Run: headless pygame with SDL's dummy video driver; simulated clock (each Clock.tick advances the game by its frame time, no real sleeping); random seed 0; keys injected as events and as key.get_pressed() state; mouse plan: one left click at the window centre at the start of phase 2, then a move to the lower-right quarter at the start of phase 3.
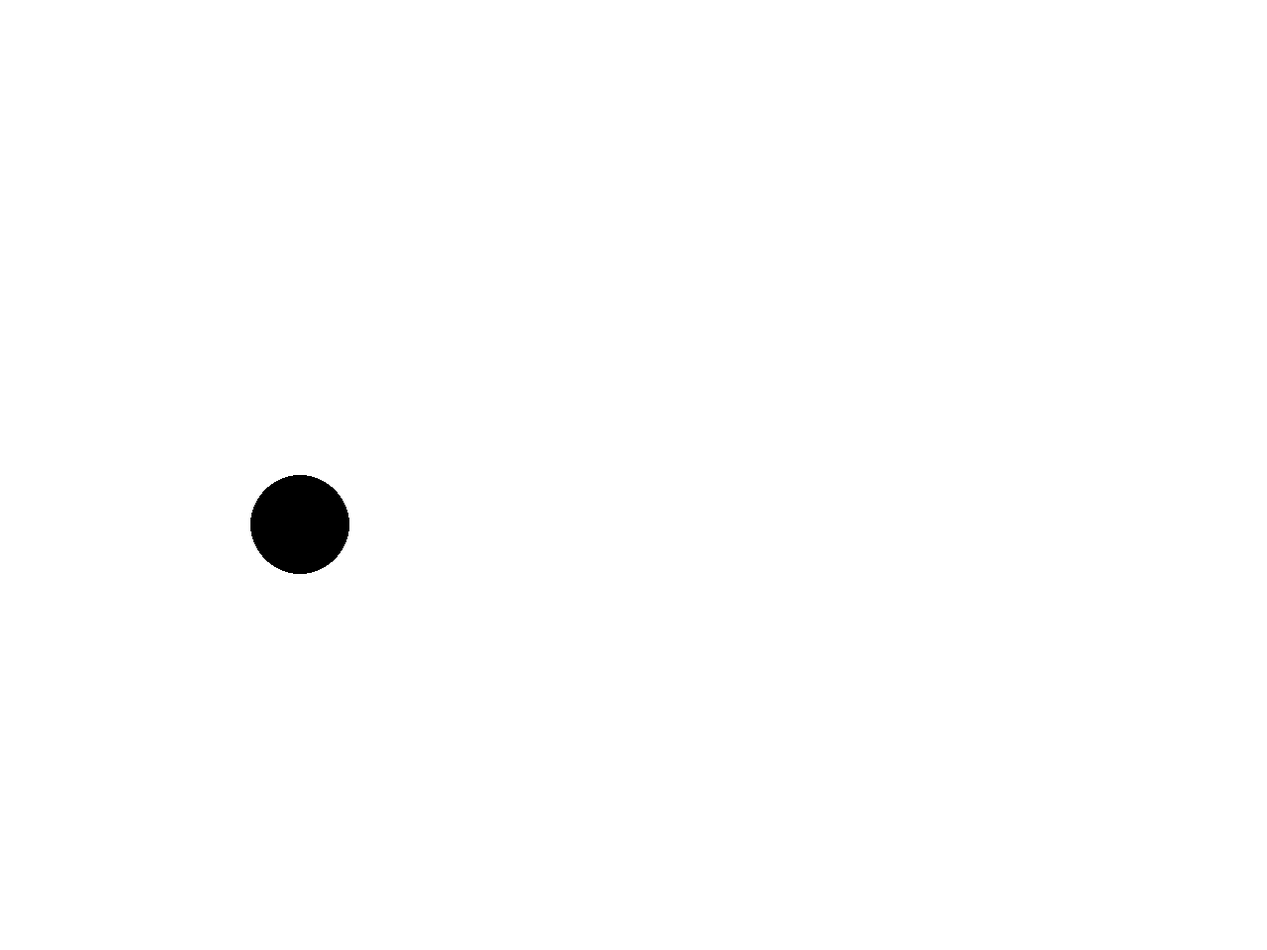
Frame 1 of 4 · flips 1–60 · no input
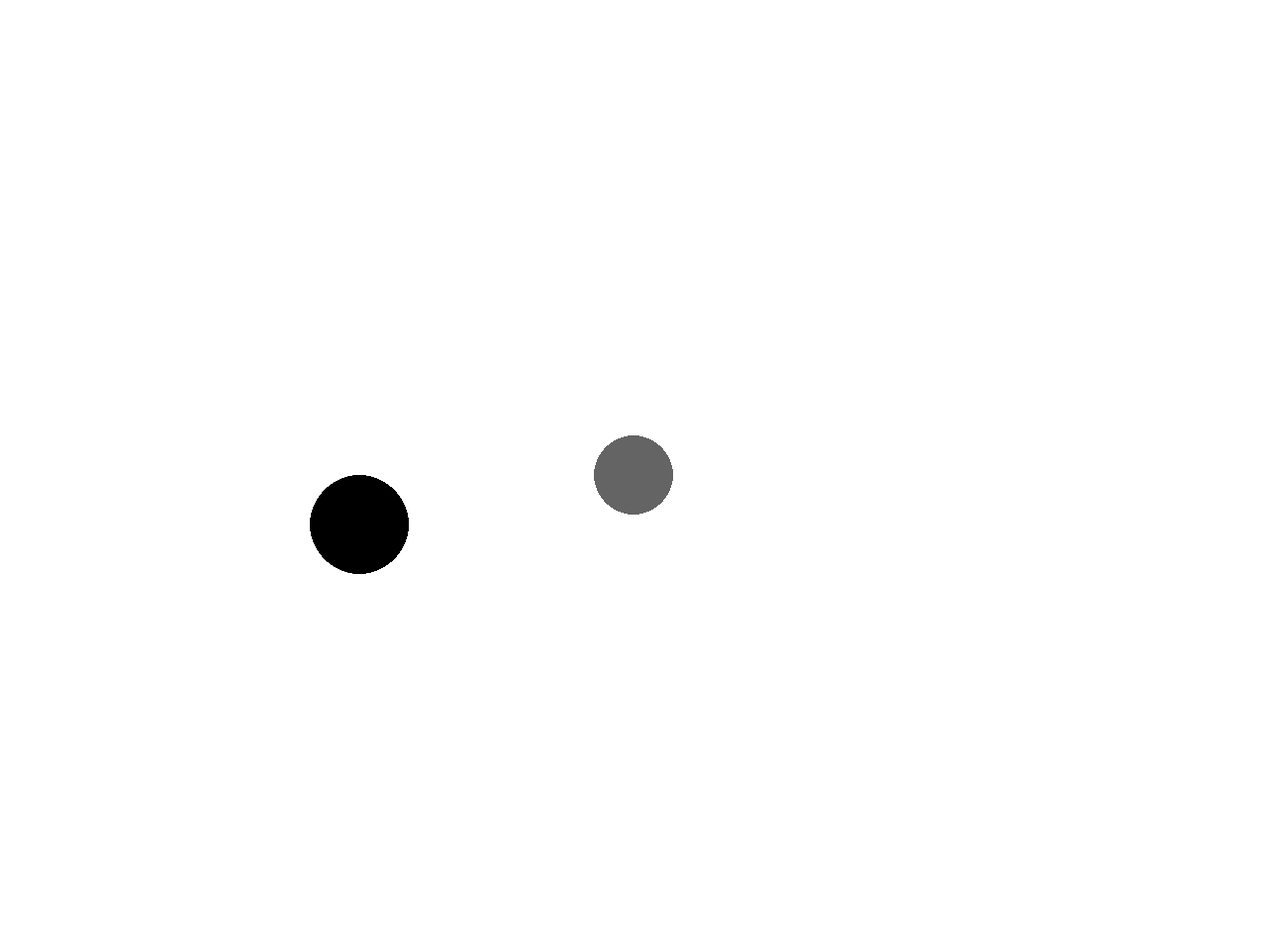
Frame 2 of 4 · flips 61–180 · clicked the window centre · tapped SPACE, RETURN · held RIGHT (→), D
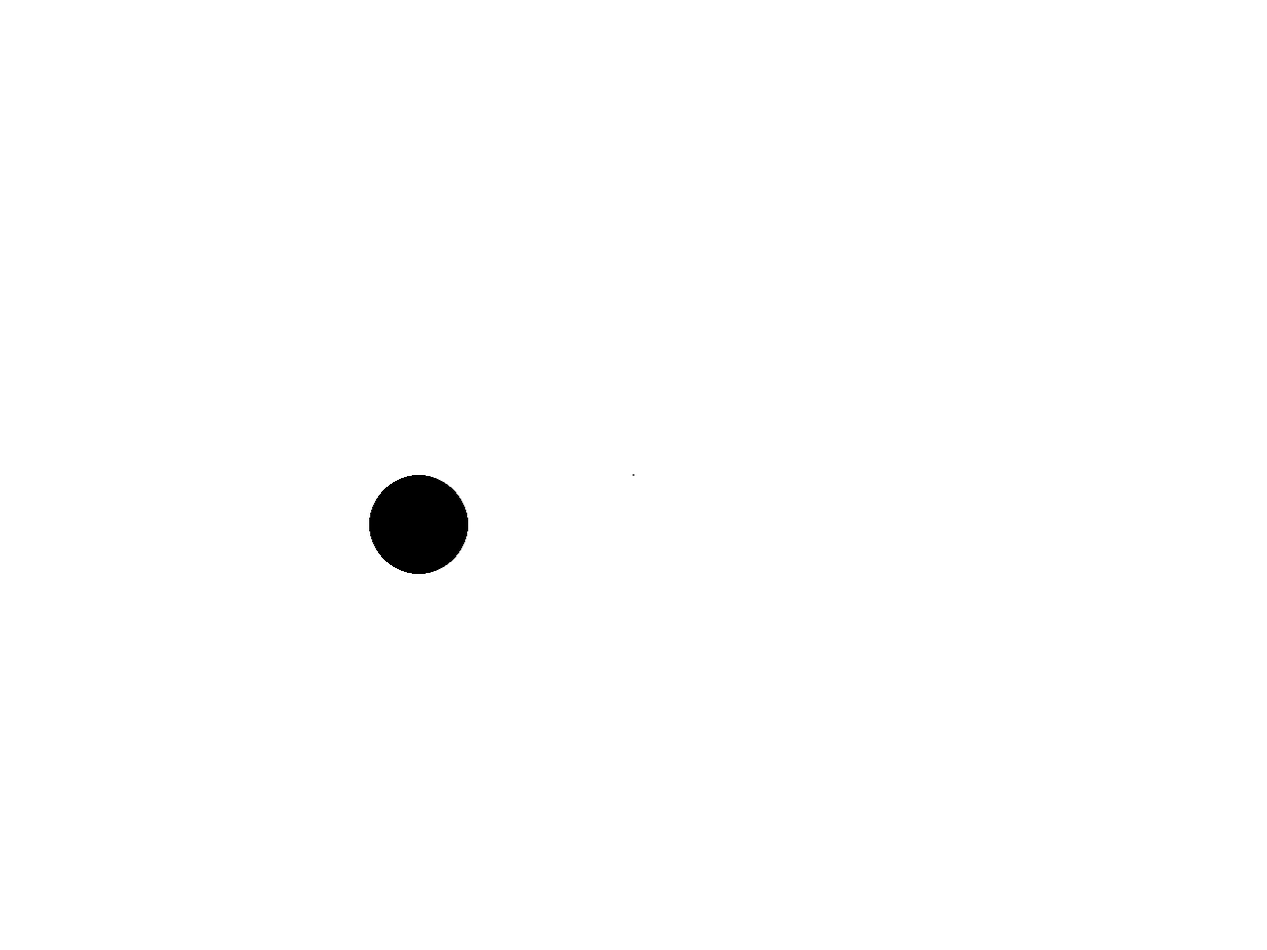
Frame 3 of 4 · flips 181–300 · moved the mouse to the lower-right quarter · held DOWN (↓), S
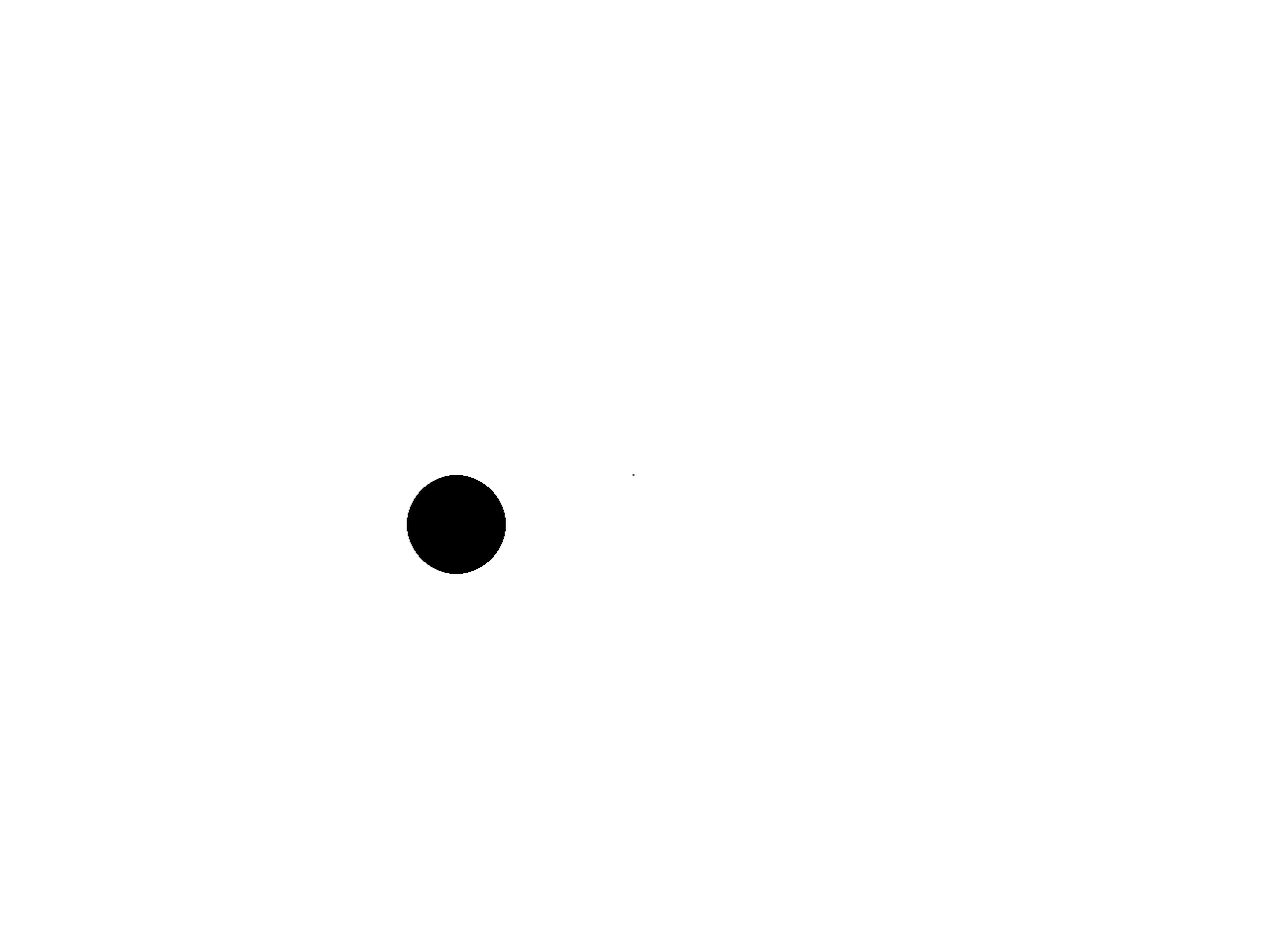
Frame 4 of 4 · flips 301–420 · held LEFT (←), A, UP (↑), W

The pygame program that drew these frames:

import sys
import random
import pygame
pygame.init()
mys=(-10,-10)
rozliseni_okna = (1280, 960)

okno = pygame.display.set_mode(rozliseni_okna)
hlava_x=250
timer=0
smer=0
while True:
    for udalost in pygame.event.get():
        if udalost.type == pygame.QUIT:
            pygame.quit()
            sys.exit()
    stisknute_klavesy = pygame.key.get_pressed()
    
    nahodny=random.randint(1,200)
    if nahodny==1:
        smer=random.randint(-1,1)
    #dodělat vzhled
    
    
    
    
    if timer==0 and pygame.mouse.get_pressed()[0]:
        mys=pygame.mouse.get_pos()
        timer=200
    if timer==1:

        if (((mys[1]-530)**2+(mys[0]-hlava_x-50)**2)*(1/2))<1250:
            print("trefa")
        else:
            print("netrefa")
    
    if timer!=0:
        timer-=1
    if 200<hlava_x+smer<1000:
        hlava_x+=smer/2
    okno.fill((255,255,255)) 
    pygame.draw.ellipse(okno,(0,0,0),(hlava_x,rozliseni_okna[1]/2,100,100))
    pygame.draw.ellipse(okno,(100,100,100),(mys[0]-timer/2,mys[1]-timer/2,timer,timer))
    pygame.display.update()
